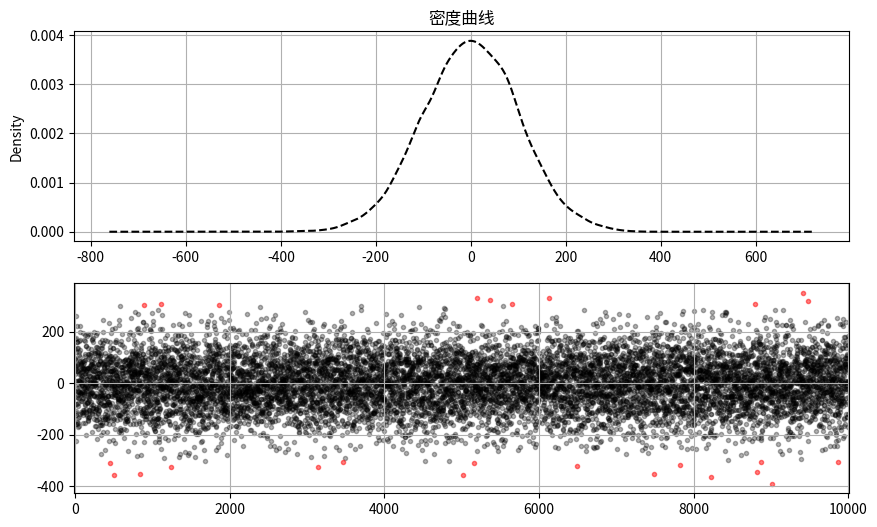

Write Python code to recreate this figure.
import warnings
warnings.filterwarnings('ignore')

import numpy as np
import pandas as pd
import matplotlib.pyplot as plt


# =========================
# 利用 3σ 原则分析异常值
# =========================

# 生成随机数据
data = pd.Series(np.random.randn(10000) * 100)

# 计算均值和标准差
u = data.mean()
std = data.std()

print('均值为:%.3f, 标准差为:%.3f' % (u, std))

# 创建画布
fig = plt.figure(figsize=(10, 6))

# 第一张图：密度曲线
ax1 = fig.add_subplot(2, 1, 1)

data.plot(
    kind='kde',
    grid=True,
    style='--k',
    title='密度曲线',
    ax=ax1
)

# 第二张图：异常值散点图
ax2 = fig.add_subplot(2, 1, 2)

# 根据 3σ 原则筛选异常值
error = data[np.abs(data - u) > 3 * std]

# 剔除异常值后的正常数据
data_c = data[np.abs(data - u) <= 3 * std]

print('异常值共%i条' % len(error))

# 正常数据
ax2.scatter(
    data_c.index,
    data_c,
    color='k',
    marker='.',
    alpha=0.3
)

# 异常值
ax2.scatter(
    error.index,
    error,
    color='r',
    marker='.',
    alpha=0.5
)

ax2.set_xlim([-10, 10010])
ax2.grid()

plt.show()
